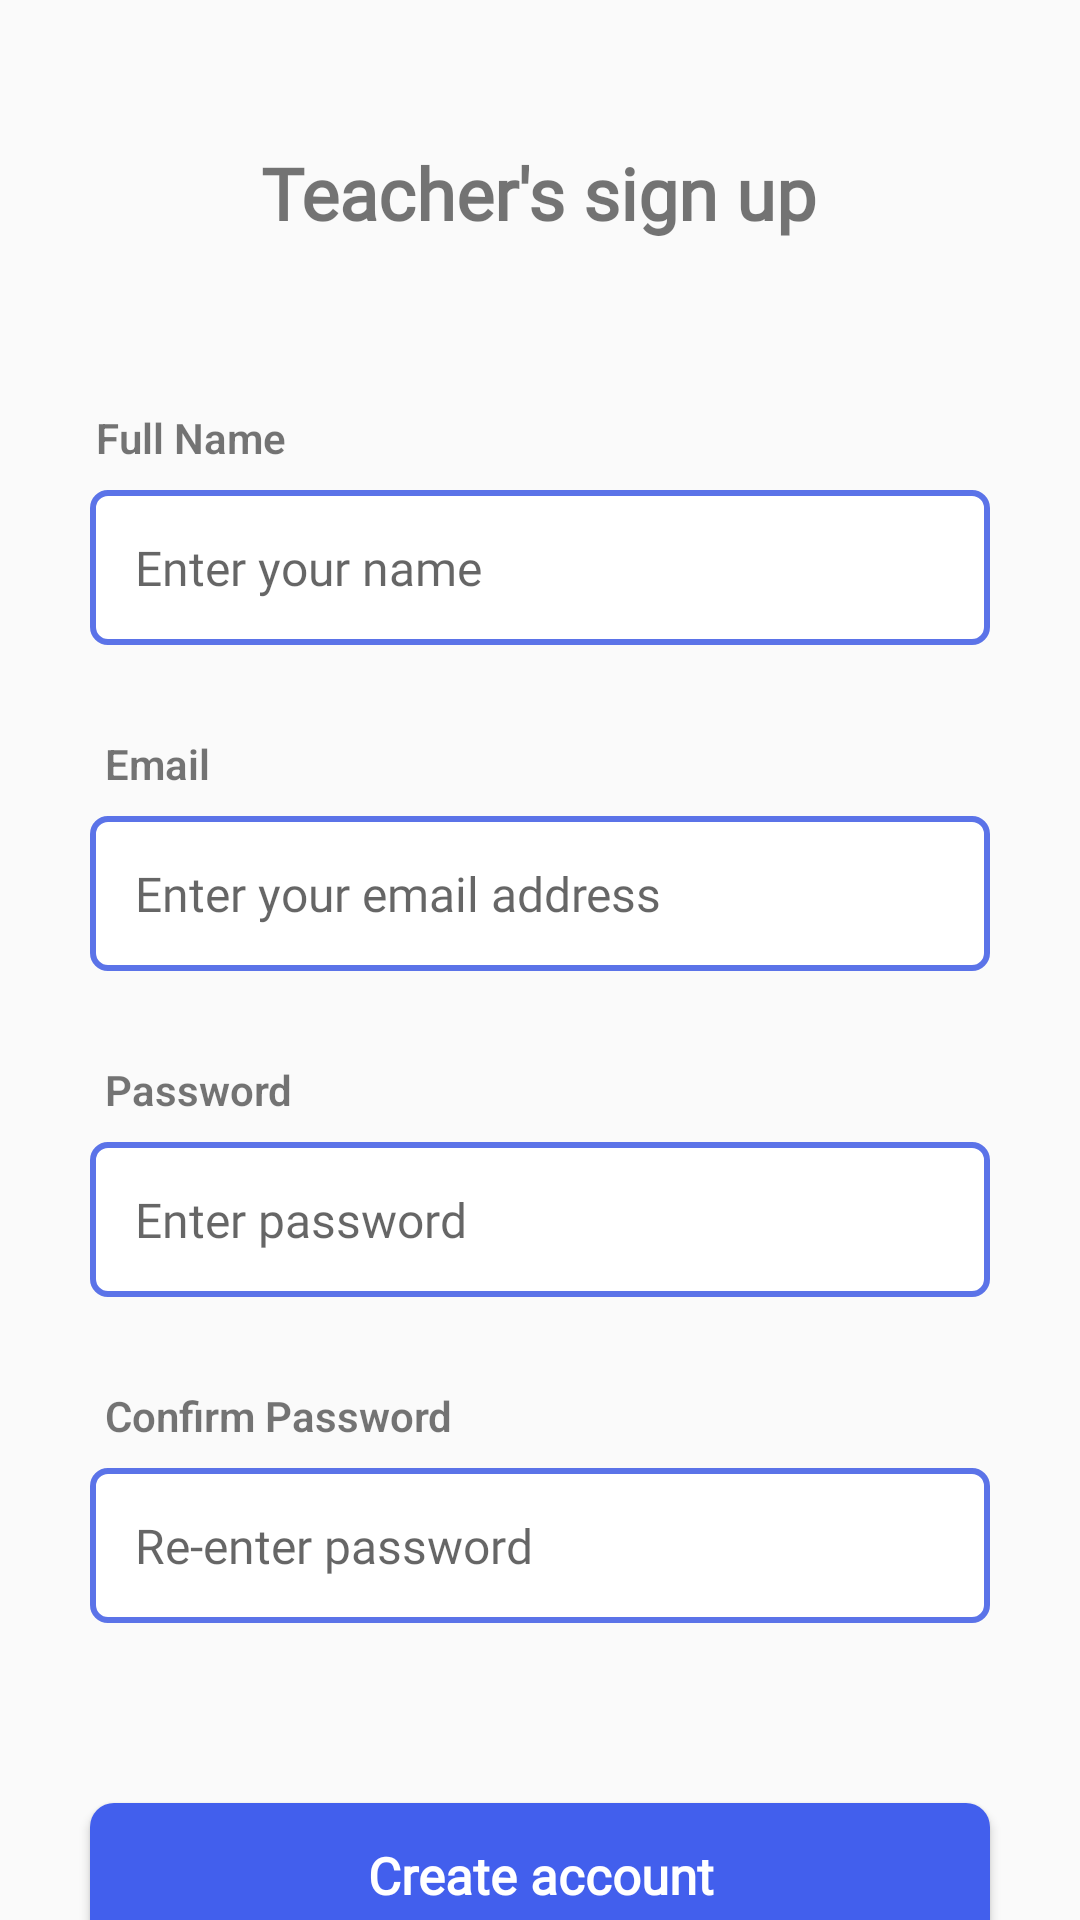

Write the Android layout XML for this screen, with the resource values it uses.
<!-- AndroidManifest.xml: application theme AppTheme -->
<!-- res/layout/activity_signup.xml -->
<?xml version="1.0" encoding="utf-8"?>
<androidx.core.widget.NestedScrollView
    xmlns:android="http://schemas.android.com/apk/res/android"
    xmlns:app="http://schemas.android.com/apk/res-auto"
    xmlns:tools="http://schemas.android.com/tools"
    android:layout_width="match_parent"
    android:layout_height="match_parent"
    tools:context=".SignupActivity">

    <androidx.constraintlayout.widget.ConstraintLayout
        android:layout_width="match_parent"
        android:layout_height="wrap_content"
        app:layout_constraintEnd_toEndOf="parent"
        app:layout_constraintHorizontal_bias="0.5"
        app:layout_constraintStart_toStartOf="parent">

        <TextView
            android:id="@+id/textView"
            android:layout_width="wrap_content"
            android:layout_height="wrap_content"
            android:layout_marginTop="48dp"
            android:fontFamily="@font/averia_gruesa_libre"
            android:text="Teacher's sign up"
            android:textSize="24sp"
            android:textStyle="bold"
            app:layout_constraintEnd_toEndOf="parent"
            app:layout_constraintHorizontal_bias="0.498"
            app:layout_constraintStart_toStartOf="parent"
            app:layout_constraintTop_toTopOf="parent" />

        <TextView
            android:id="@+id/textView2"
            android:layout_width="wrap_content"
            android:layout_height="wrap_content"
            android:layout_marginHorizontal="35dp"
            android:layout_marginStart="32dp"
            android:layout_marginTop="56dp"
            android:fontFamily="sans-serif-light"
            android:text="Full Name"
            android:textStyle="bold"
            app:layout_constraintStart_toStartOf="parent"
            app:layout_constraintTop_toBottomOf="@+id/textView" />

        <EditText
            android:id="@+id/etname"
            android:layout_width="match_parent"
            android:layout_height="wrap_content"
            android:layout_marginHorizontal="30dp"
            android:layout_marginTop="8dp"
            android:background="@drawable/background"
            android:ems="10"
            android:fontFamily="@font/droid_sans"
            android:hint="Enter your name"
            android:inputType="textPersonName"
            android:padding="15dp"
            android:textSize="16sp"
            app:layout_constraintStart_toStartOf="parent"
            app:layout_constraintTop_toBottomOf="@+id/textView2" />

        <TextView
            android:id="@+id/textView3"
            android:layout_width="wrap_content"
            android:layout_height="wrap_content"
            android:layout_marginHorizontal="35dp"
            android:layout_marginTop="30dp"
            android:fontFamily="sans-serif-light"
            android:text="Email "
            android:textStyle="bold"
            app:layout_constraintStart_toStartOf="parent"
            app:layout_constraintTop_toBottomOf="@+id/etname" />

        <EditText
            android:id="@+id/etemail"
            android:layout_width="match_parent"
            android:layout_height="wrap_content"
            android:layout_marginHorizontal="30dp"
            android:layout_marginTop="8dp"
            android:background="@drawable/background"
            android:ems="10"
            android:fontFamily="@font/droid_sans"
            android:hint="Enter your email address"
            android:inputType="textPersonName"
            android:padding="15dp"
            android:textSize="16sp"
            app:layout_constraintStart_toStartOf="parent"
            app:layout_constraintTop_toBottomOf="@+id/textView3" />

        <TextView
            android:id="@+id/textView4"
            android:layout_width="wrap_content"
            android:layout_height="wrap_content"
            android:layout_marginHorizontal="35dp"
            android:layout_marginTop="30dp"
            android:fontFamily="sans-serif-light"
            android:text="Password "
            android:textStyle="bold"
            app:layout_constraintStart_toStartOf="parent"
            app:layout_constraintTop_toBottomOf="@+id/etemail" />

        <EditText
            android:id="@+id/etpassword"
            android:layout_width="match_parent"
            android:layout_height="wrap_content"
            android:layout_marginHorizontal="30dp"
            android:layout_marginTop="8dp"
            android:background="@drawable/background"
            android:ems="10"
            android:fontFamily="@font/droid_sans"
            android:hint="Enter password"
            android:inputType="textPersonName"
            android:padding="15dp"
            android:textSize="16sp"
            app:layout_constraintStart_toStartOf="parent"
            app:layout_constraintTop_toBottomOf="@+id/textView4" />

        <TextView
            android:id="@+id/textView5"
            android:layout_width="wrap_content"
            android:layout_height="wrap_content"
            android:layout_marginHorizontal="35dp"
            android:layout_marginTop="30dp"
            android:fontFamily="sans-serif-light"
            android:text="Confirm Password"
            android:textStyle="bold"
            app:layout_constraintStart_toStartOf="parent"
            app:layout_constraintTop_toBottomOf="@+id/etpassword" />

        <EditText
            android:id="@+id/etconfirmpassword"
            android:layout_width="match_parent"
            android:layout_height="wrap_content"
            android:layout_marginHorizontal="30dp"
            android:layout_marginTop="8dp"
            android:background="@drawable/background"
            android:ems="10"
            android:fontFamily="@font/droid_sans"
            android:hint="Re-enter password"
            android:inputType="textPersonName"
            android:padding="15dp"
            android:textSize="16sp"
            app:layout_constraintStart_toStartOf="parent"
            app:layout_constraintTop_toBottomOf="@+id/textView5" />

        <TextView
            android:id="@+id/tvlogin"
            android:layout_width="wrap_content"
            android:layout_height="38dp"
            android:layout_marginTop="36dp"
            android:gravity="center"
            android:text="Already have an account? Login"
            android:textSize="16sp"
            android:textStyle="normal|italic"
            app:layout_constraintEnd_toEndOf="parent"
            app:layout_constraintHorizontal_bias="0.497"
            app:layout_constraintStart_toStartOf="parent"
            app:layout_constraintTop_toBottomOf="@+id/btnsignup" />

        <Button
            android:id="@+id/btnsignup"
            android:layout_width="match_parent"
            android:layout_height="wrap_content"
            android:layout_marginHorizontal="30dp"
            android:layout_marginTop="60dp"
            android:background="@drawable/bg"
            android:fontFamily="@font/averia_gruesa_libre"
            android:text="Create account"
            android:textAllCaps="false"
            android:textColor="#FFFFFF"
            android:textSize="17sp"
            android:textStyle="bold"
            app:layout_constraintEnd_toEndOf="parent"
            app:layout_constraintStart_toStartOf="parent"
            app:layout_constraintTop_toBottomOf="@+id/etconfirmpassword" />
        <ProgressBar
            android:visibility="gone"
            android:id="@+id/progbar"
            android:layout_width="wrap_content"
            android:layout_height="wrap_content"
            android:layout_marginStart="184dp"
            android:layout_marginTop="8dp"
            app:layout_constraintStart_toStartOf="parent"
            app:layout_constraintTop_toBottomOf="@+id/btnsignup" />

    </androidx.constraintlayout.widget.ConstraintLayout>
</androidx.core.widget.NestedScrollView>
<!-- resources referenced by this layout -->
<resources>
  <!-- drawable background (drawable) -->
  <?xml version="1.0" encoding="utf-8"?>
  <shape xmlns:android="http://schemas.android.com/apk/res/android">
      <solid android:color="#fff"/>
      <stroke android:width="2dp"
          android:color="#5B73E8"/>
      <corners android:radius="5dp"/>
  </shape>
  <!-- drawable bg (drawable) -->
  <?xml version="1.0" encoding="utf-8"?>
  <shape xmlns:android="http://schemas.android.com/apk/res/android">
      <solid android:color="#425FED"/>
      <corners android:radius="8dp"/>
  </shape>
  <style name="AppTheme" parent="Theme.AppCompat.Light.NoActionBar">
          
          <item name="colorPrimary">@color/colorPrimary</item>
          <item name="colorPrimaryDark">@color/colorPrimaryDark</item>
          <item name="colorAccent">@color/colorAccent</item>
      </style>
  <color name="colorPrimary">#6200EE</color>
  <color name="colorPrimaryDark">#B5A3DF</color>
  <color name="colorAccent">#78807F</color>
</resources>
